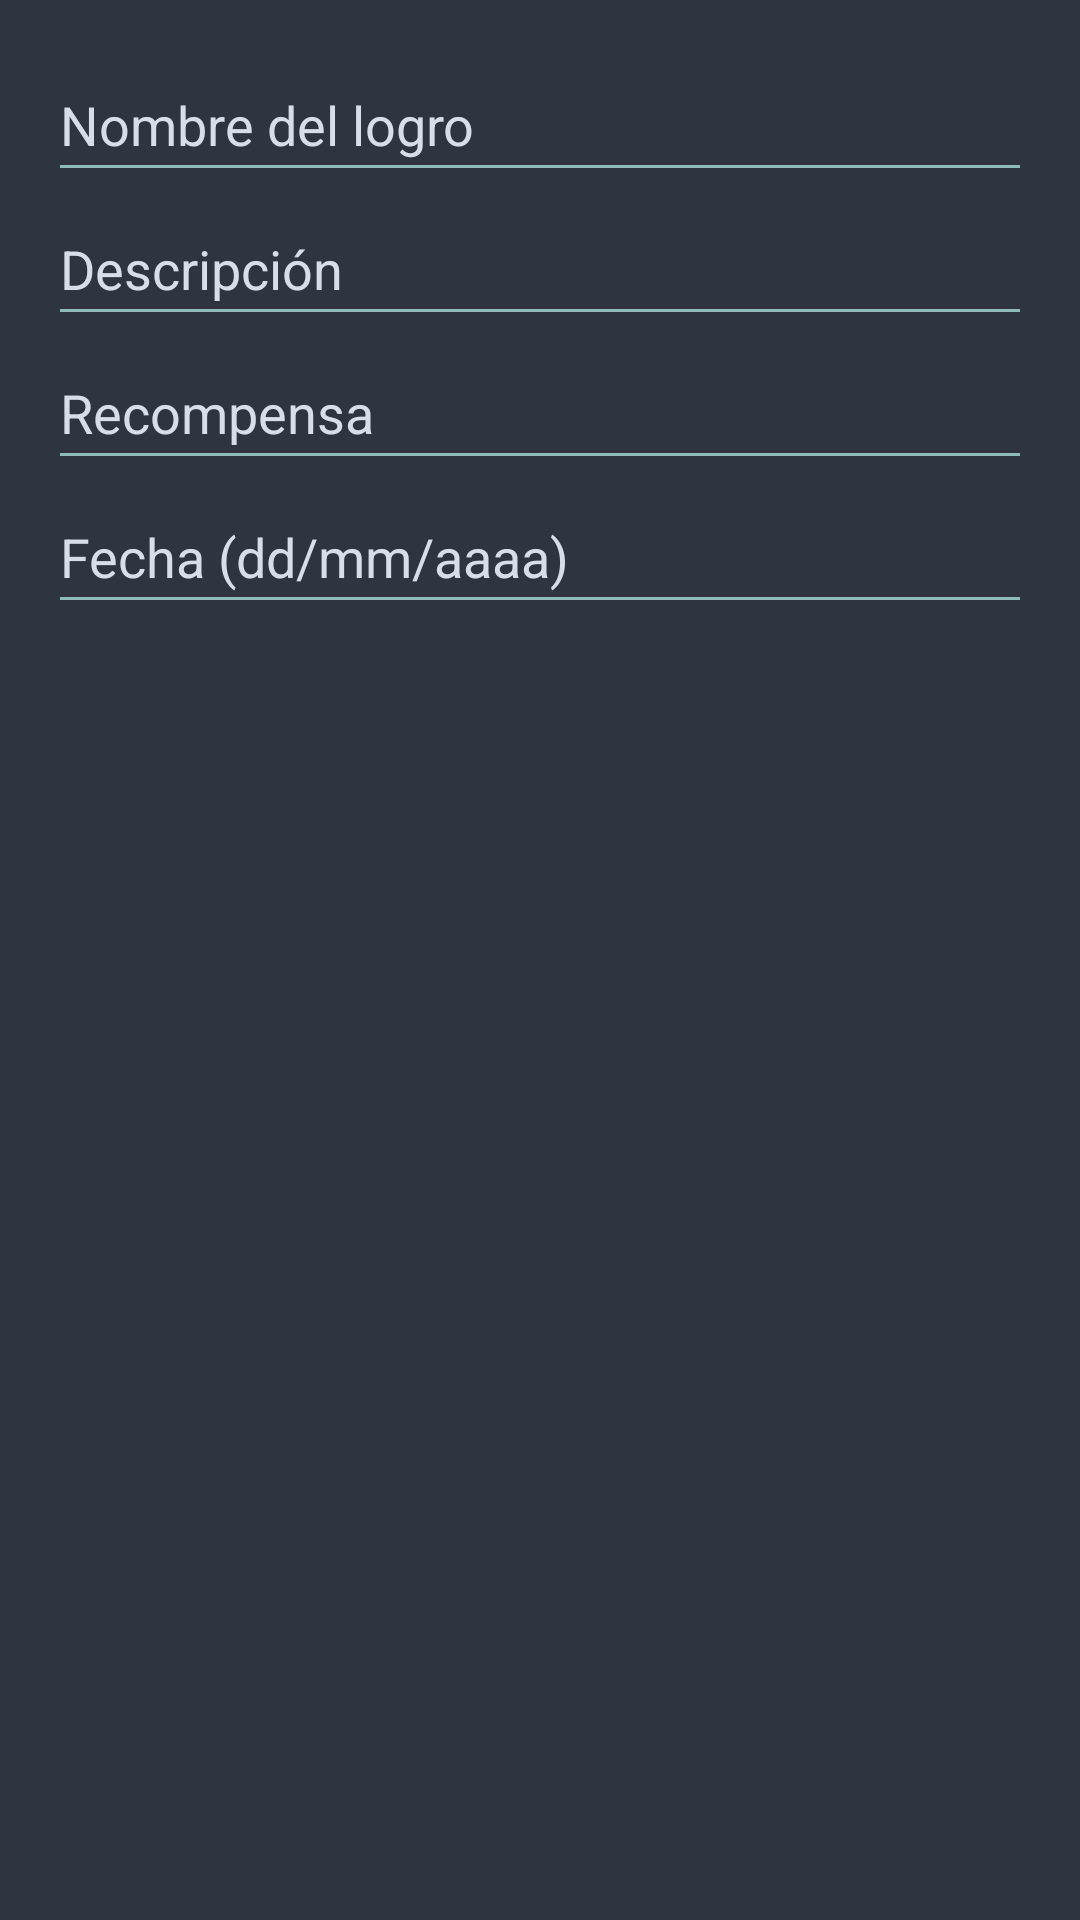

The Android layout XML behind this screen, and the referenced resources:
<!-- AndroidManifest.xml: application theme Theme.Habits -->
<!-- res/layout/dialog_nuevo_logro.xml -->
<?xml version="1.0" encoding="utf-8"?>
<LinearLayout xmlns:android="http://schemas.android.com/apk/res/android"
    android:background="@color/nord0"
    android:orientation="vertical"
    android:padding="16dp"
    android:layout_width="match_parent"
    android:layout_height="wrap_content">


    <EditText
        android:id="@+id/etNombre"
        android:layout_width="match_parent"
        android:layout_height="wrap_content"
        android:backgroundTint="@color/nord7"
        android:hint="Nombre del logro"
        android:textColorHint="@color/nord4"
        android:minHeight="48dp"
        android:textColor="@color/nord6" />

    <EditText
        android:id="@+id/etDescripcion"
        android:layout_width="match_parent"
        android:layout_height="wrap_content"
        android:backgroundTint="@color/nord7"
        android:hint="Descripción"
        android:textColorHint="@color/nord4"
        android:minHeight="48dp"
        android:textColor="@color/nord6" />

    <EditText
        android:id="@+id/etRecompensa"
        android:layout_width="match_parent"
        android:layout_height="wrap_content"
        android:backgroundTint="@color/nord7"
        android:hint="Recompensa"
        android:textColorHint="@color/nord4"
        android:minHeight="48dp"
        android:textColor="@color/nord6" />

    <EditText
        android:id="@+id/etFecha"
        android:layout_width="match_parent"
        android:layout_height="wrap_content"
        android:backgroundTint="@color/nord7"
        android:hint="Fecha (dd/mm/aaaa)"
        android:textColorHint="@color/nord4"
        android:minHeight="48dp"
        android:textColor="@color/nord6" />
</LinearLayout>
<!-- resources referenced by this layout -->
<resources>
  <color name="nord0">#2E3440</color>
  <color name="nord4">#D8DEE9</color>
  <color name="nord6">#ECEFF4</color>
  <color name="nord7">#8FBCBB</color>
  <style name="Theme.Habits" parent="Base.Theme.Habits" />
  <style name="Base.Theme.Habits" parent="Theme.Material3.DayNight.NoActionBar">
          
          
      </style>
</resources>
